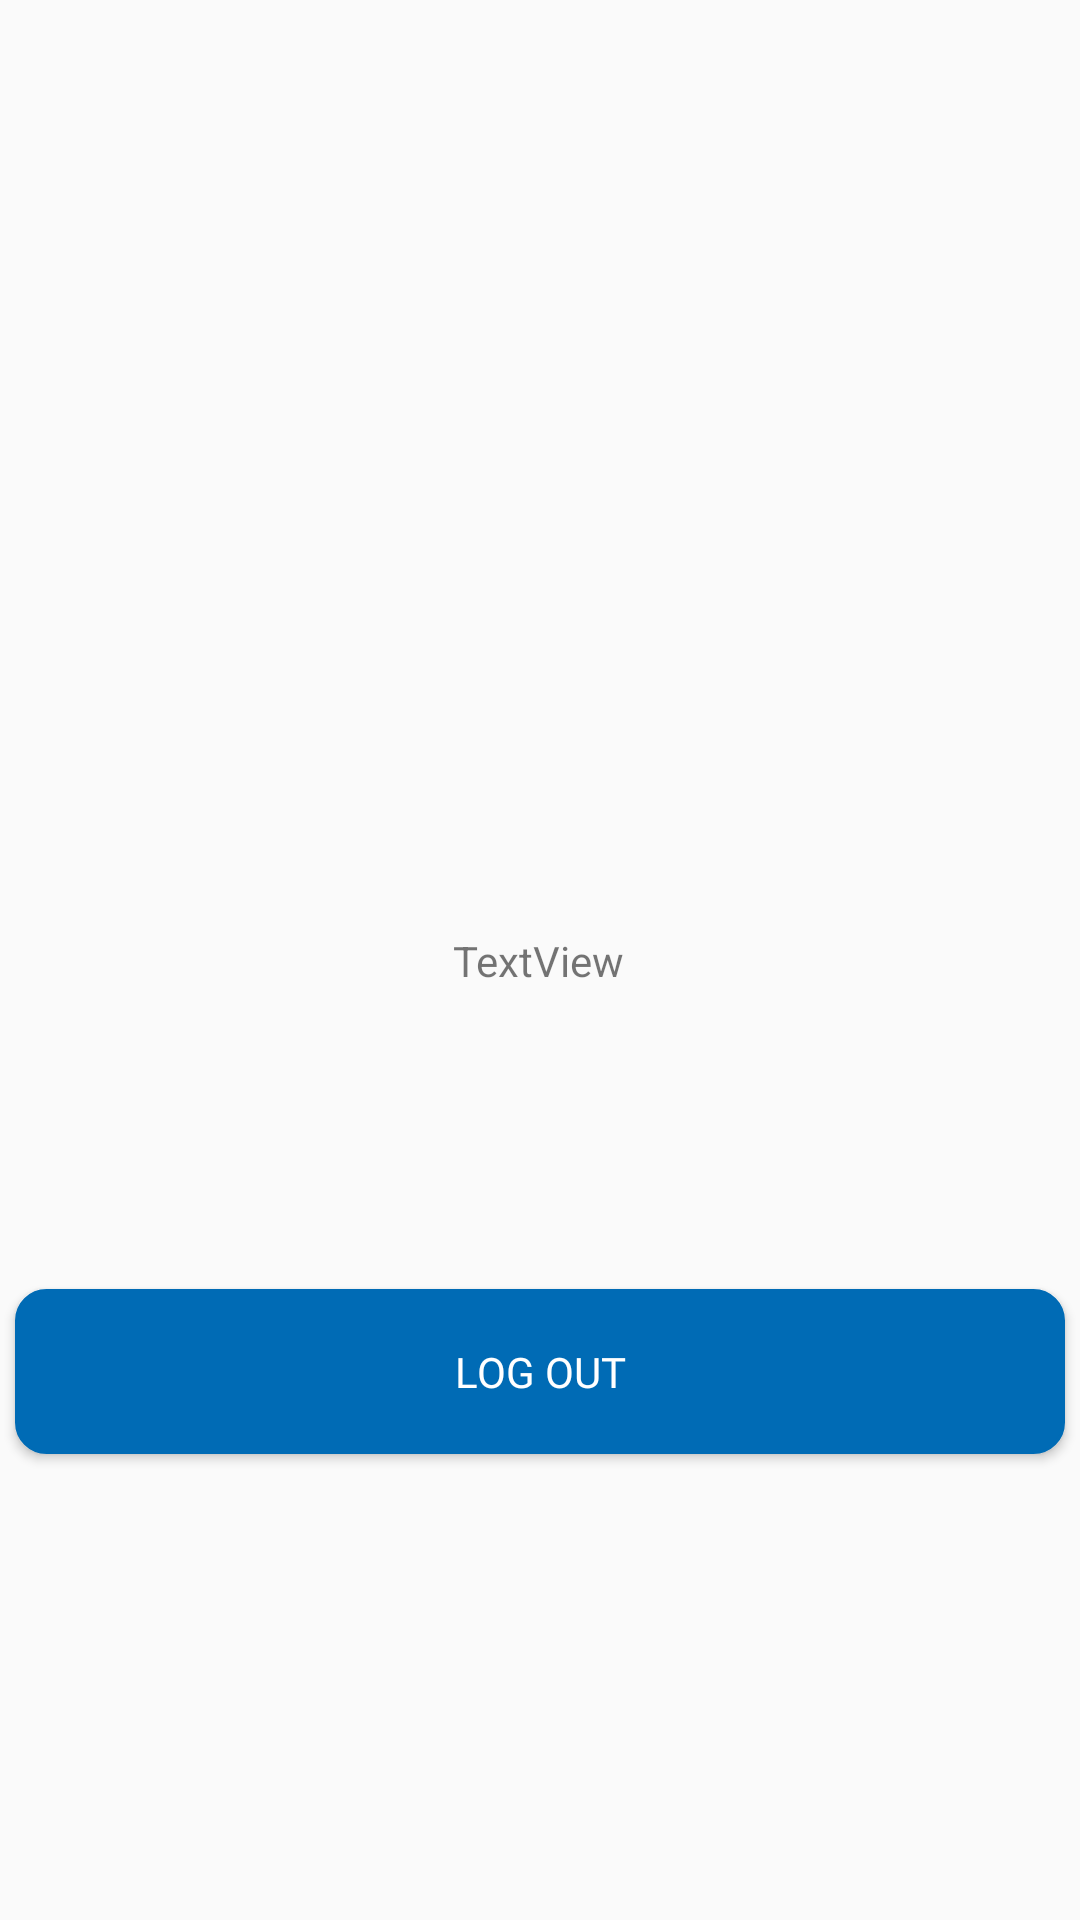

Android layout source for this screen:
<!-- AndroidManifest.xml: application theme Theme.Appv100 -->
<!-- res/layout/activity_index.xml -->
<?xml version="1.0" encoding="utf-8"?>
<androidx.constraintlayout.widget.ConstraintLayout xmlns:android="http://schemas.android.com/apk/res/android"
    xmlns:app="http://schemas.android.com/apk/res-auto"
    xmlns:tools="http://schemas.android.com/tools"
    android:id="@+id/main"
    android:layout_width="match_parent"
    android:layout_height="match_parent"
    tools:context=".Index">

    <TextView
        android:id="@+id/textView2"
        android:layout_width="wrap_content"
        android:layout_height="wrap_content"
        android:text="TextView"
        app:layout_constraintBottom_toBottomOf="parent"
        app:layout_constraintEnd_toEndOf="parent"
        app:layout_constraintHorizontal_bias="0.498"
        app:layout_constraintStart_toStartOf="parent"
        app:layout_constraintTop_toTopOf="parent" />

    <Button
        android:id="@+id/buttonOut"
        android:layout_width="350dp"
        android:layout_height="55dp"
        android:layout_marginTop="100dp"
        android:background="@drawable/btn"
        android:fontFamily="@font/medium"
        android:text="Log Out"
        android:textColor="@color/white"
        app:layout_constraintEnd_toEndOf="parent"
        app:layout_constraintHorizontal_bias="0.491"
        app:layout_constraintStart_toStartOf="parent"
        app:layout_constraintTop_toBottomOf="@+id/textView2" />
</androidx.constraintlayout.widget.ConstraintLayout>
<!-- resources referenced by this layout -->
<resources>
  <!-- drawable btn (drawable) -->
  <?xml version="1.0" encoding="utf-8"?>
  <shape android:shape="rectangle" xmlns:android="http://schemas.android.com/apk/res/android">
  
          <solid android:color="#006BB5"/>
          <corners android:radius="10dp"/>
          <stroke android:color="#006BB5" android:width="1dp"/>
  
  </shape>
  <style name="Theme.Appv100" parent="Base.Theme.Appv100" />
  <style name="Base.Theme.Appv100" parent="Theme.AppCompat.Light.NoActionBar">
          
          
      </style>
  <!-- not gathered from this repository: default colours our renderer supplied (Android Studio template values) -->
  <color name="white">#FFFFFFFF</color>
</resources>
